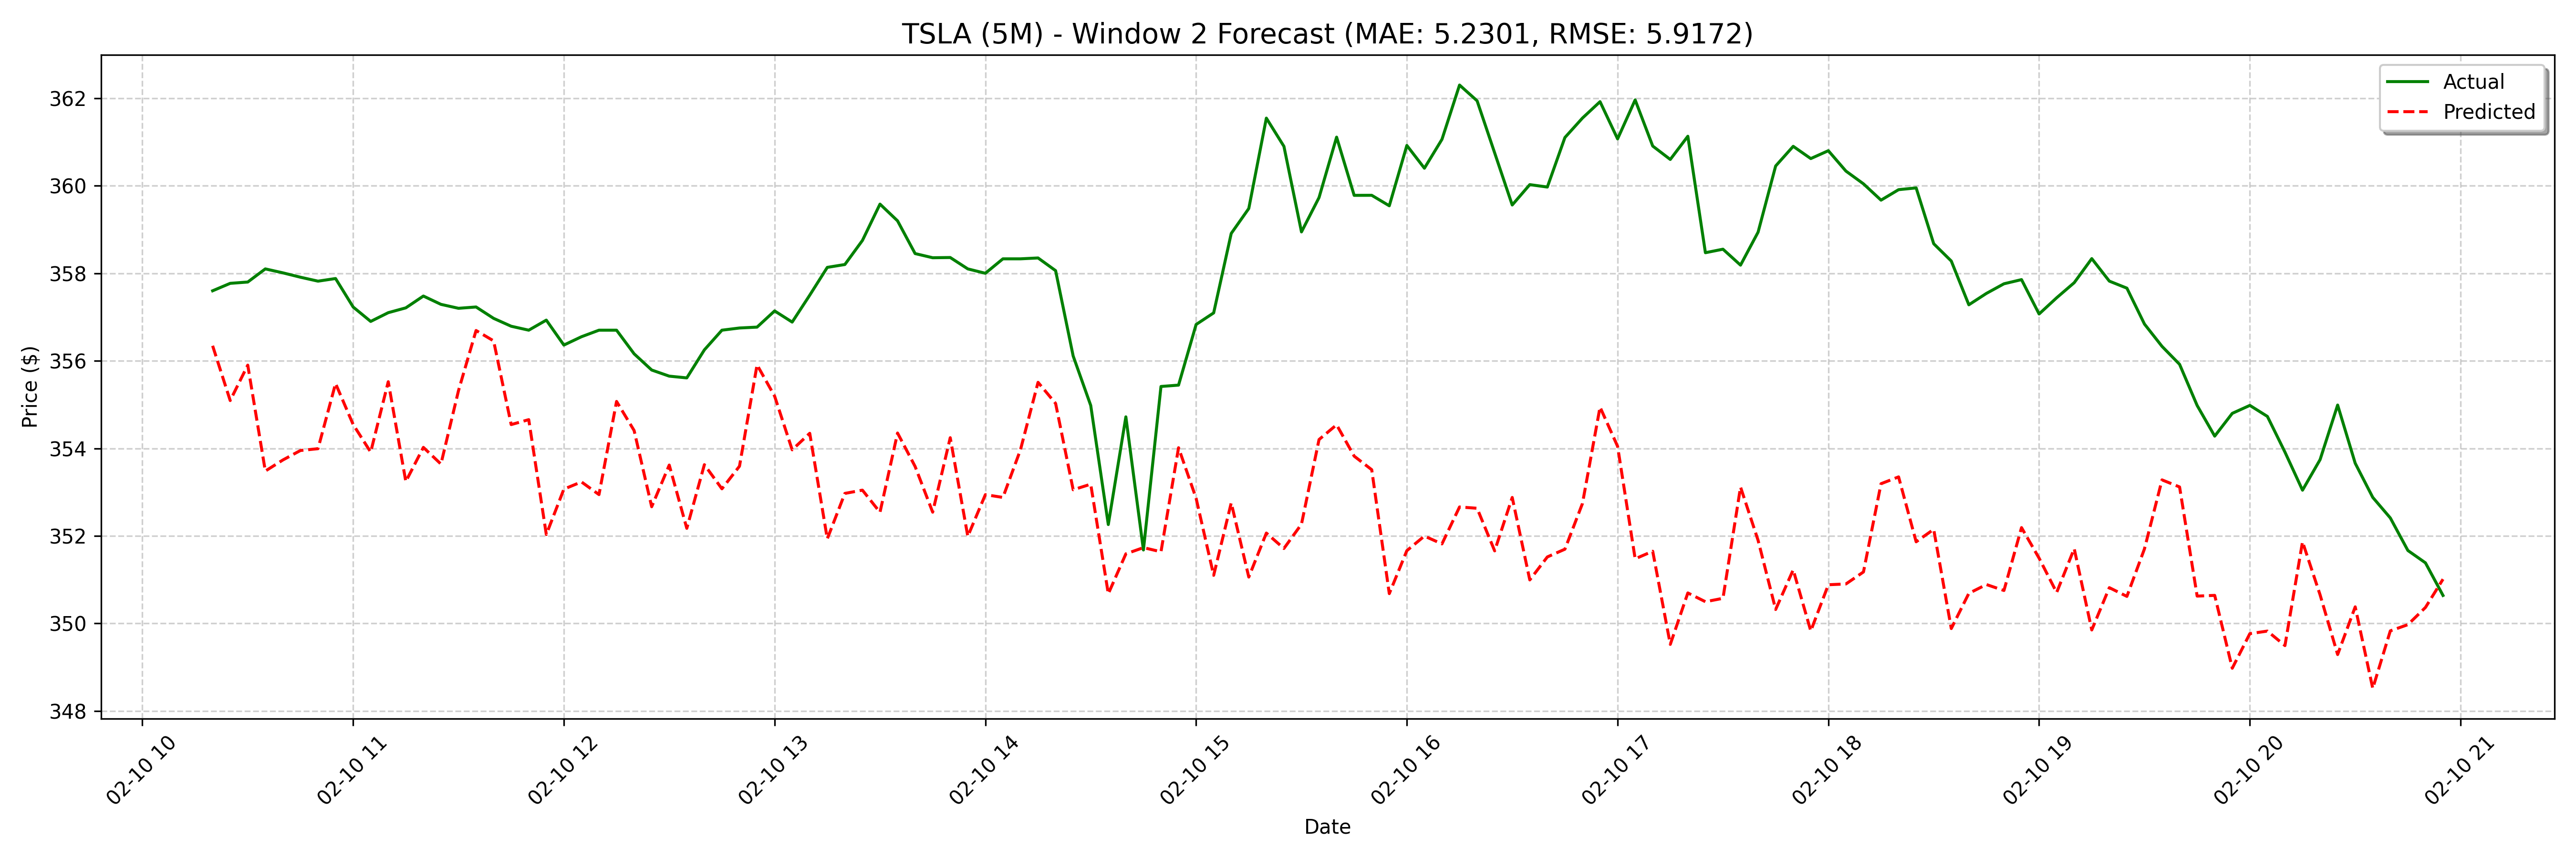

Data behind this chart, as committed beside it:
date, actual, forecast
2025-02-10 10:20:00, 357.6, 356.3
2025-02-10 10:25:00, 357.8, 355.1
2025-02-10 10:30:00, 357.8, 355.9
2025-02-10 10:35:00, 358.1, 353.5
2025-02-10 10:40:00, 358, 353.7
2025-02-10 10:45:00, 357.9, 354
2025-02-10 10:50:00, 357.8, 354
2025-02-10 10:55:00, 357.9, 355.5
2025-02-10 11:00:00, 357.2, 354.5
2025-02-10 11:05:00, 356.9, 353.9
2025-02-10 11:10:00, 357.1, 355.5
2025-02-10 11:15:00, 357.2, 353.2
2025-02-10 11:20:00, 357.5, 354
2025-02-10 11:25:00, 357.3, 353.6
2025-02-10 11:30:00, 357.2, 355.3
2025-02-10 11:35:00, 357.2, 356.7
2025-02-10 11:40:00, 357, 356.5
2025-02-10 11:45:00, 356.8, 354.5
2025-02-10 11:50:00, 356.7, 354.7
2025-02-10 11:55:00, 356.9, 352
2025-02-10 12:00:00, 356.4, 353.1
2025-02-10 12:05:00, 356.6, 353.2
2025-02-10 12:10:00, 356.7, 352.9
2025-02-10 12:15:00, 356.7, 355.1
2025-02-10 12:20:00, 356.2, 354.4
2025-02-10 12:25:00, 355.8, 352.7
2025-02-10 12:30:00, 355.6, 353.6
2025-02-10 12:35:00, 355.6, 352.2
2025-02-10 12:40:00, 356.2, 353.6
2025-02-10 12:45:00, 356.7, 353.1
2025-02-10 12:50:00, 356.8, 353.6
2025-02-10 12:55:00, 356.8, 355.9
2025-02-10 13:00:00, 357.1, 355.2
2025-02-10 13:05:00, 356.9, 354
2025-02-10 13:10:00, 357.5, 354.3
2025-02-10 13:15:00, 358.1, 351.9
2025-02-10 13:20:00, 358.2, 353
2025-02-10 13:25:00, 358.8, 353
2025-02-10 13:30:00, 359.6, 352.5
2025-02-10 13:35:00, 359.2, 354.4
2025-02-10 13:40:00, 358.4, 353.6
2025-02-10 13:45:00, 358.4, 352.5
2025-02-10 13:50:00, 358.4, 354.2
2025-02-10 13:55:00, 358.1, 352
2025-02-10 14:00:00, 358.0, 352.9
2025-02-10 14:05:00, 358.3, 352.9
2025-02-10 14:10:00, 358.3, 354
2025-02-10 14:15:00, 358.4, 355.5
2025-02-10 14:20:00, 358.1, 355
2025-02-10 14:25:00, 356.1, 353.1
2025-02-10 14:30:00, 355, 353.2
2025-02-10 14:35:00, 352.3, 350.7
2025-02-10 14:40:00, 354.7, 351.6
2025-02-10 14:45:00, 351.7, 351.7
2025-02-10 14:50:00, 355.4, 351.6
2025-02-10 14:55:00, 355.4, 354
2025-02-10 15:00:00, 356.8, 352.9
2025-02-10 15:05:00, 357.1, 351.1
2025-02-10 15:10:00, 358.9, 352.8
2025-02-10 15:15:00, 359.5, 351.1
... 68 more rows
